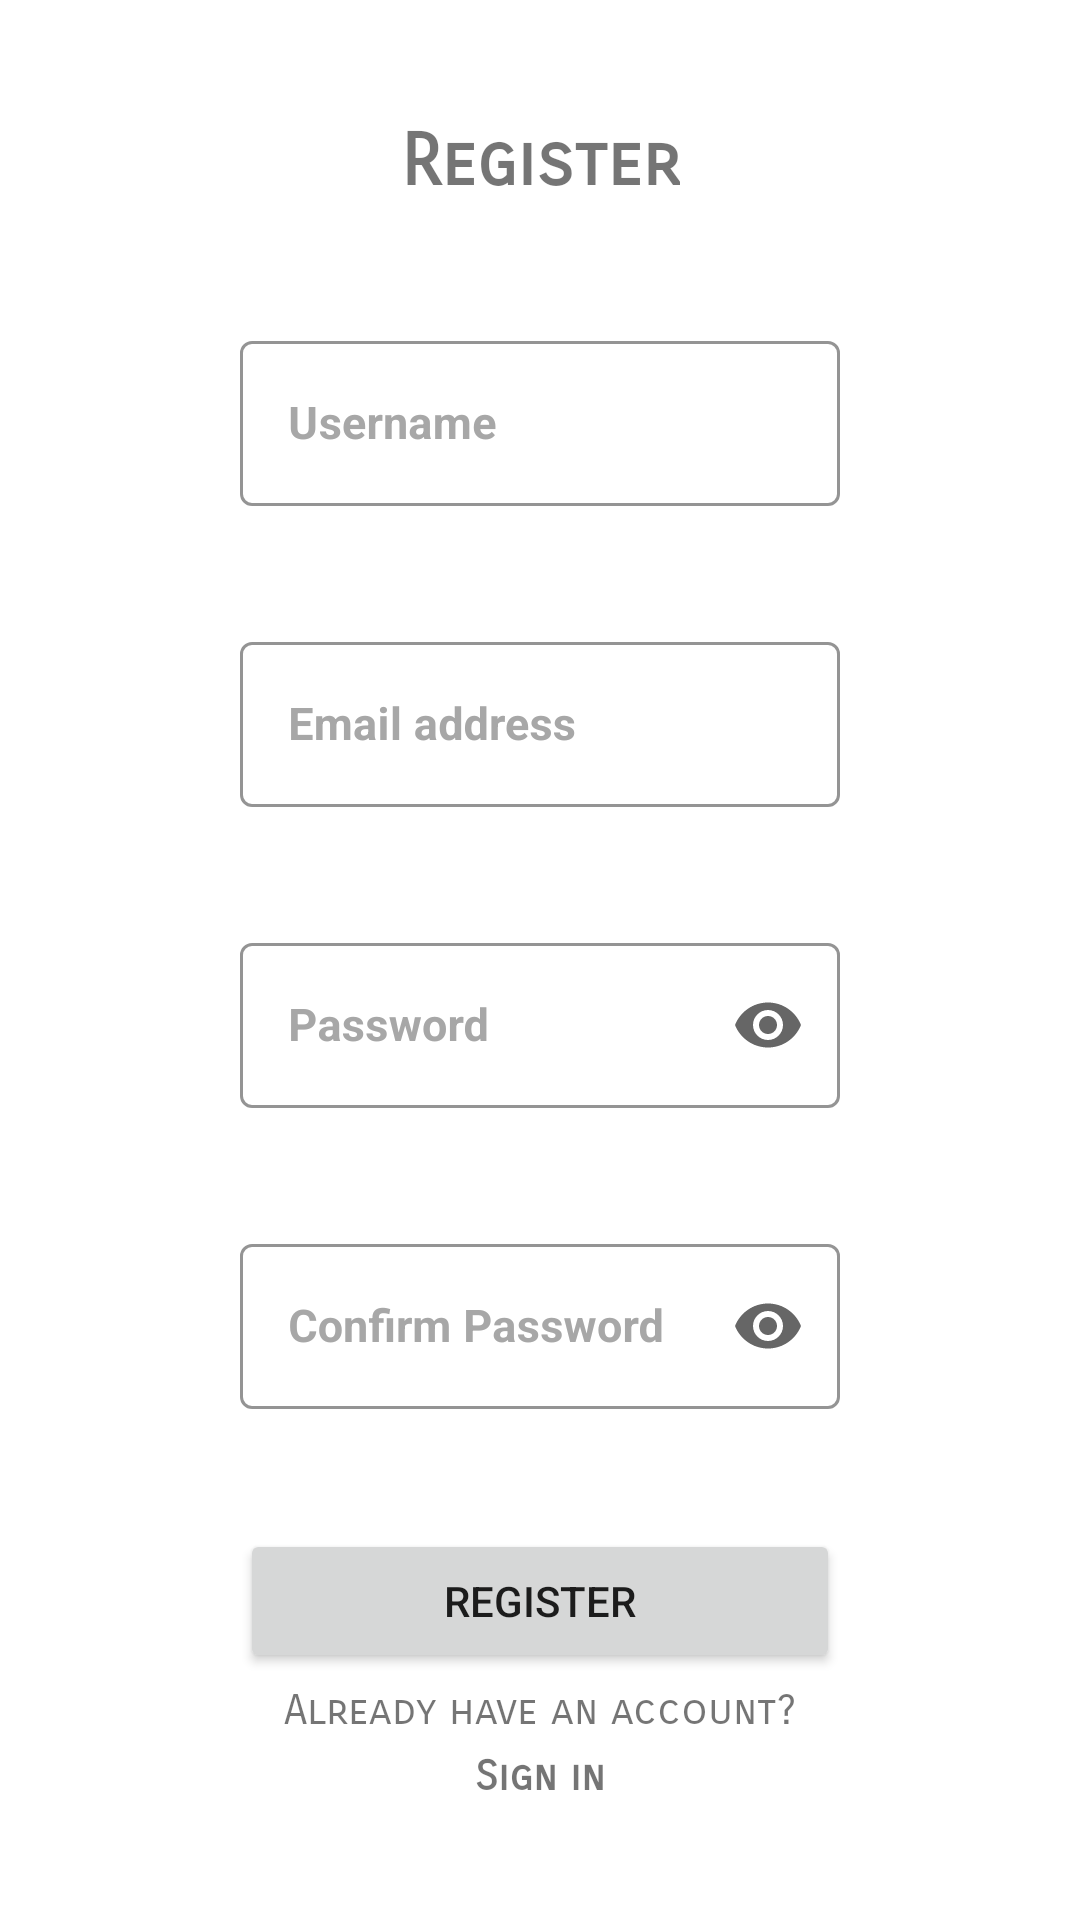

This screen was rendered from an Android layout file. Write that file and the resources it references.
<!-- AndroidManifest.xml: application theme Theme.Foodie -->
<!-- res/layout/fragment_register.xml -->
<?xml version="1.0" encoding="utf-8"?>
<androidx.coordinatorlayout.widget.CoordinatorLayout
    xmlns:android="http://schemas.android.com/apk/res/android"
    xmlns:app="http://schemas.android.com/apk/res-auto"
    xmlns:tools="http://schemas.android.com/tools"
    android:layout_width="match_parent"
    android:layout_height="match_parent">

    <ScrollView
        android:id="@+id/register_scrollView"
        android:layout_width="match_parent"
        android:layout_height="match_parent"
        app:layout_anchor="@+id/register_scrollView"
        app:layout_anchorGravity="center">

        <androidx.constraintlayout.widget.ConstraintLayout
            android:layout_width="match_parent"
            android:layout_height="wrap_content"
            android:layout_gravity="center">

            <TextView
                android:id="@+id/textView2"
                android:layout_width="wrap_content"
                android:layout_height="wrap_content"
                android:gravity="center"
                android:text="@string/register_now"
                android:textAlignment="center"
                android:textSize="24sp"
                android:textStyle="bold"
                android:fontFamily="sans-serif-smallcaps"
                app:layout_constraintEnd_toEndOf="parent"
                app:layout_constraintHorizontal_bias="0.501"
                app:layout_constraintStart_toStartOf="parent"
                app:layout_constraintTop_toTopOf="parent" />

            <com.google.android.material.textfield.TextInputLayout
                android:id="@+id/txtUsernameRegister"
                style="@style/Widget.MaterialComponents.TextInputLayout.OutlinedBox"
                android:layout_width="match_parent"
                android:layout_height="wrap_content"
                android:layout_marginHorizontal="80dp"
                android:layout_marginTop="40dp"
                android:hint="@string/username"
                android:textColorHint="#A7A7A7"
                app:boxStrokeColor="#EAEAEE"
                app:layout_constraintEnd_toEndOf="parent"
                app:layout_constraintHorizontal_bias="0.0"
                app:layout_constraintStart_toStartOf="parent"
                app:layout_constraintTop_toBottomOf="@id/textView2">

                <com.google.android.material.textfield.TextInputEditText
                    android:id="@+id/inputUsernameRegister"
                    android:layout_width="match_parent"
                    android:layout_height="55dp"
                    android:textSize="15sp"
                    android:textStyle="bold"
                    tools:ignore="TouchTargetSizeCheck" />

            </com.google.android.material.textfield.TextInputLayout>

            <com.google.android.material.textfield.TextInputLayout
                android:id="@+id/txtEmailRegister"
                style="@style/Widget.MaterialComponents.TextInputLayout.OutlinedBox"
                android:layout_width="match_parent"
                android:layout_height="wrap_content"
                android:layout_marginHorizontal="80dp"
                android:layout_marginTop="40dp"
                android:hint="@string/email_address"
                android:textColorHint="#A7A7A7"
                app:boxStrokeColor="#EAEAEE"
                app:layout_constraintEnd_toEndOf="parent"
                app:layout_constraintHorizontal_bias="0.0"
                app:layout_constraintStart_toStartOf="parent"
                app:layout_constraintTop_toBottomOf="@id/txtUsernameRegister">

                <com.google.android.material.textfield.TextInputEditText
                    android:id="@+id/inputEmailRegister"
                    android:layout_width="match_parent"
                    android:layout_height="55dp"
                    android:inputType="textEmailAddress"
                    android:textSize="15sp"
                    android:textStyle="bold"
                    tools:ignore="TouchTargetSizeCheck" />
            </com.google.android.material.textfield.TextInputLayout>


            <com.google.android.material.textfield.TextInputLayout
                android:id="@+id/txtPasswordRegister"
                style="@style/Widget.MaterialComponents.TextInputLayout.OutlinedBox"
                android:layout_width="match_parent"
                android:layout_height="wrap_content"
                android:layout_marginHorizontal="80dp"
                android:layout_marginTop="40dp"
                android:hint="@string/password"
                android:textColorHint="#A7A7A7"
                app:boxStrokeColor="#EAEAEE"
                app:endIconMode="password_toggle"
                app:layout_constraintEnd_toEndOf="parent"
                app:layout_constraintHorizontal_bias="0.0"
                app:layout_constraintStart_toStartOf="parent"
                app:layout_constraintTop_toBottomOf="@id/txtEmailRegister">

                <com.google.android.material.textfield.TextInputEditText
                    android:id="@+id/inputPasswordRegister"
                    android:layout_width="match_parent"
                    android:layout_height="55dp"
                    android:textSize="15sp"
                    android:textStyle="bold"
                    android:inputType="textPassword"
                    tools:ignore="TouchTargetSizeCheck" />
            </com.google.android.material.textfield.TextInputLayout>

            <com.google.android.material.textfield.TextInputLayout
                android:id="@+id/txtRepeatPasswordRegister"
                style="@style/Widget.MaterialComponents.TextInputLayout.OutlinedBox"
                android:layout_width="match_parent"
                android:layout_height="wrap_content"
                android:layout_marginHorizontal="80dp"
                android:layout_marginTop="40dp"
                android:hint="@string/repeat_password"
                android:textColorHint="#A7A7A7"
                app:boxStrokeColor="#EAEAEE"
                app:endIconMode="password_toggle"
                app:layout_constraintEnd_toEndOf="parent"
                app:layout_constraintHorizontal_bias="0.0"
                app:layout_constraintStart_toStartOf="parent"
                app:layout_constraintTop_toBottomOf="@id/txtPasswordRegister">

                <com.google.android.material.textfield.TextInputEditText
                    android:id="@+id/inputRepeatPasswordRegister"
                    android:layout_width="match_parent"
                    android:layout_height="55dp"
                    android:textSize="15sp"
                    android:textStyle="bold"
                    android:inputType="textPassword"
                    tools:ignore="TouchTargetSizeCheck" />
            </com.google.android.material.textfield.TextInputLayout>

            <Button
                android:id="@+id/registerButton"
                android:layout_width="0dp"
                android:layout_height="48dp"
                android:layout_marginHorizontal="80dp"
                android:layout_marginTop="40dp"
                android:text="@string/register_now"
                app:layout_constraintEnd_toEndOf="parent"
                app:layout_constraintStart_toStartOf="parent"
                app:layout_constraintTop_toBottomOf="@id/txtRepeatPasswordRegister"
                />

            <TextView
                android:id="@+id/textView"
                android:layout_width="wrap_content"
                android:layout_height="wrap_content"
                android:layout_marginTop="4dp"
                android:fontFamily="sans-serif-smallcaps"
                android:text="@string/already_have_an_account"
                app:layout_constraintEnd_toEndOf="@id/registerButton"
                app:layout_constraintStart_toStartOf="@+id/registerButton"
                app:layout_constraintTop_toBottomOf="@id/registerButton" />

            <TextView
                android:id="@+id/signIn"
                android:layout_width="wrap_content"
                android:layout_height="wrap_content"
                android:layout_marginTop="5dp"
                android:fontFamily="sans-serif-smallcaps"
                android:text="@string/sign_in"
                android:textStyle="bold"
                app:layout_constraintEnd_toEndOf="parent"
                app:layout_constraintStart_toStartOf="parent"
                app:layout_constraintTop_toBottomOf="@+id/textView" />


        </androidx.constraintlayout.widget.ConstraintLayout>
    </ScrollView>
</androidx.coordinatorlayout.widget.CoordinatorLayout>
<!-- resources referenced by this layout -->
<resources>
  <string name="already_have_an_account">Already have an account?</string>
  <string name="email_address">Email address</string>
  <string name="password">Password</string>
  <string name="register_now">Register</string>
  <string name="repeat_password">Confirm Password</string>
  <string name="sign_in">Sign in</string>
  <string name="username">Username</string>
  <style name="Theme.Foodie" parent="Theme.MaterialComponents.DayNight.NoActionBar">
          
          <item name="colorPrimary">@color/blue_500</item>
          <item name="colorPrimaryVariant">@color/blue_700</item>
          <item name="colorOnPrimary">@color/white</item>
          
          <item name="colorSecondary">@color/purple_500</item>
          <item name="colorSecondaryVariant">@color/purple_700</item>
          <item name="colorOnSecondary">@color/white</item>
          
          <item name="android:statusBarColor" tools:targetApi="l">?attr/colorPrimaryVariant</item>
          
      </style>
  <color name="blue_500">#03A9F4</color>
  <color name="blue_700">#007AC1</color>
  <color name="white">#FFFFFFFF</color>
  <color name="purple_500">#9C27B0</color>
  <color name="purple_700">#6A0080</color>
</resources>
